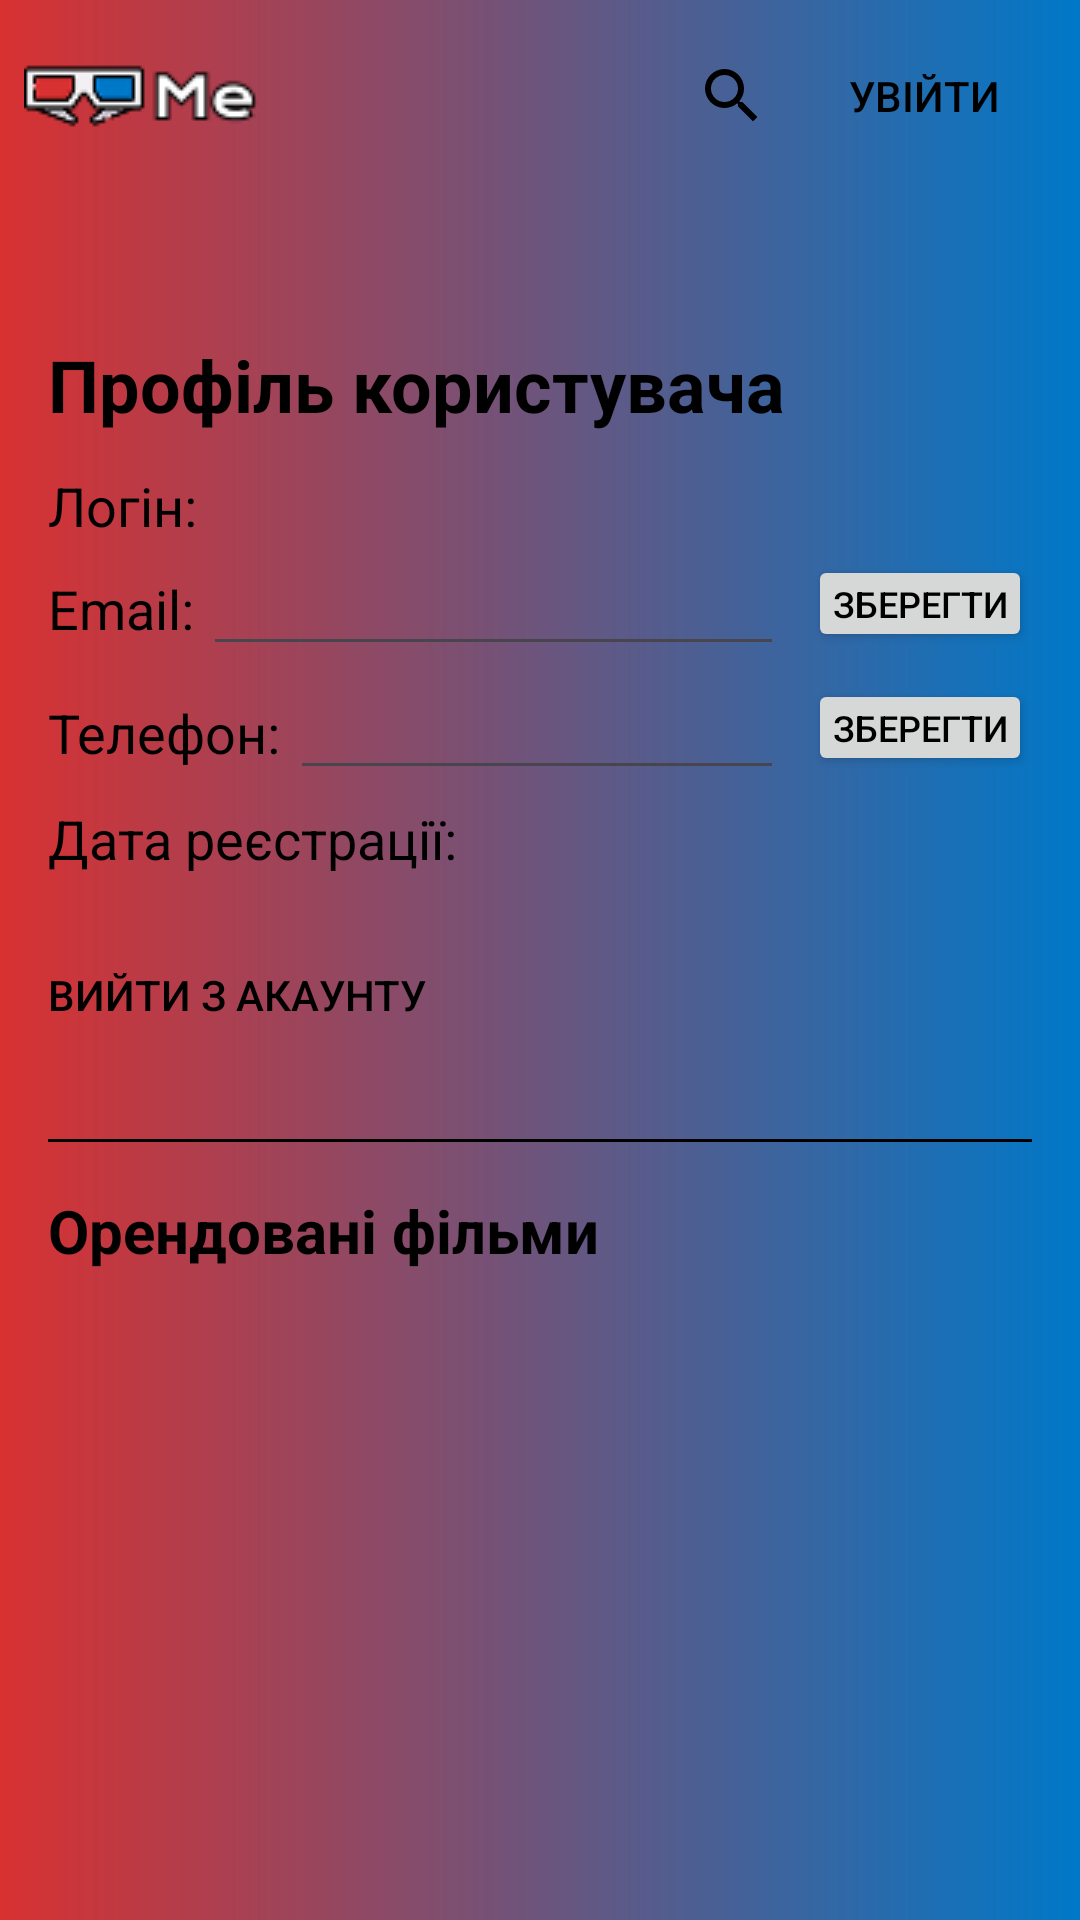

Android layout source for this screen:
<!-- AndroidManifest.xml: application theme Theme.WatchMe -->
<!-- res/layout/profile_page.xml -->
<?xml version="1.0" encoding="utf-8"?>
<androidx.constraintlayout.widget.ConstraintLayout xmlns:android="http://schemas.android.com/apk/res/android"
    xmlns:tools="http://schemas.android.com/tools"
    android:layout_width="match_parent"
    android:layout_height="match_parent"
    android:background="@drawable/background">

    <include
        layout="@layout/toolbar"
        android:layout_width="match_parent"
        android:layout_height="wrap_content" />

    <ScrollView
        android:layout_width="match_parent"
        android:layout_height="match_parent"
        android:padding="16dp"
        android:layout_marginTop="80dp" >

        <LinearLayout
            android:layout_width="match_parent"
            android:layout_height="wrap_content"
            android:orientation="vertical">

            <TextView
                android:id="@+id/tvProfileTitle"
                android:layout_width="wrap_content"
                android:layout_height="wrap_content"
                android:text="@string/user_profile"
                android:textSize="24sp"
                android:textStyle="bold"
                android:layout_marginTop="16dp"
                android:textColor="@android:color/black" />

            <TextView
                android:id="@+id/tvLogin"
                android:layout_width="wrap_content"
                android:layout_height="wrap_content"
                android:textSize="18sp"
                android:text="@string/label_login"
                android:layout_marginTop="12dp"
                android:textColor="@android:color/black" />

            <LinearLayout
                android:layout_width="match_parent"
                android:layout_height="wrap_content">

                <TextView
                    android:id="@+id/tvEmail"
                    android:layout_width="wrap_content"
                    android:layout_height="wrap_content"
                    android:text="@string/label_email"
                    android:textSize="18sp"
                    android:textColor="@android:color/black" />

                <EditText
                    android:id="@+id/etEmail"
                    android:layout_width="0dp"
                    android:layout_weight="1"
                    android:layout_height="wrap_content"
                    android:layout_marginStart="3dp"
                    android:autofillHints="email"
                    android:inputType="textEmailAddress"
                    android:textSize="18sp"
                    android:textColor="@android:color/black"
                    android:labelFor="@+id/tvEmail"
                    tools:ignore="LabelFor" />

                <Button
                    android:id="@+id/btnEmailSave"
                    android:layout_width="wrap_content"
                    android:layout_height="wrap_content"
                    android:text="@string/save"
                    android:textColor="@android:color/black"
                    android:textSize="12sp"
                    android:layout_gravity="center"
                    android:minWidth="0dp"
                    android:minHeight="0dp"
                    android:padding="8dp"
                    android:layout_marginStart="8dp"/>
            </LinearLayout>

            <LinearLayout
                android:layout_width="match_parent"
                android:layout_height="wrap_content" >

                <TextView
                    android:id="@+id/tvPhone"
                    android:layout_width="wrap_content"
                    android:layout_height="wrap_content"
                    android:text="@string/label_phone"
                    android:textSize="18sp"

                    android:textColor="@android:color/black" />

                <EditText
                    android:id="@+id/etPhone"
                    android:layout_width="0dp"
                    android:layout_weight="1"
                    android:layout_height="wrap_content"
                    android:layout_marginStart="3dp"
                    android:autofillHints="phone"
                    android:inputType="phone"
                    android:textSize="18sp"
                    android:textColor="@android:color/black"
                    tools:ignore="LabelFor" />

                <Button
                    android:id="@+id/btnPhoneSave"
                    android:layout_width="wrap_content"
                    android:layout_height="wrap_content"
                    android:text="@string/save"
                    android:textColor="@android:color/black"
                    android:textSize="12sp"
                    android:layout_gravity="center"
                    android:minWidth="0dp"
                    android:minHeight="0dp"
                    android:padding="8dp"
                    android:layout_marginStart="8dp" />
            </LinearLayout>

            <TextView
                android:id="@+id/tvRegDate"
                android:layout_width="wrap_content"
                android:layout_height="wrap_content"
                android:textSize="18sp"
                android:text="@string/label_registration_date"
                android:layout_marginTop="4dp"
                android:textColor="@android:color/black" />

            <Button
                android:id="@+id/btnLogout"
                android:layout_width="wrap_content"
                android:layout_height="wrap_content"
                android:text="@string/logout"
                android:layout_marginTop="16dp"
                android:background="@drawable/rounded_button"
                android:textColor="@android:color/black" />

            <View
                android:layout_width="match_parent"
                android:layout_height="1dp"
                android:layout_marginTop="24dp"
                android:layout_marginBottom="16dp"
                android:background="@android:color/black" />

            <TextView
                android:layout_width="wrap_content"
                android:layout_height="wrap_content"
                android:text="@string/rented_films"
                android:textSize="20sp"
                android:textStyle="bold"
                android:textColor="@android:color/black" />

            <LinearLayout
                android:id="@+id/rentedMoviesLayout"
                android:layout_width="match_parent"
                android:layout_height="wrap_content"
                android:orientation="vertical"
                android:layout_marginTop="8dp"
                android:layout_marginBottom="32dp" />

        </LinearLayout>
    </ScrollView>


</androidx.constraintlayout.widget.ConstraintLayout>
<!-- res/layout/toolbar.xml (included above) -->
<?xml version="1.0" encoding="utf-8"?>
<androidx.appcompat.widget.Toolbar xmlns:android="http://schemas.android.com/apk/res/android"
    xmlns:app="http://schemas.android.com/apk/res-auto"
    android:id="@+id/toolbar"
    android:layout_width="match_parent"
    android:layout_height="50dp"

    android:elevation="4dp"
    app:popupTheme="@style/ThemeOverlay.AppCompat.Light"
    app:contentInsetStart="0dp">

    <ImageButton
        android:id="@+id/btnLogo"
        android:layout_width="wrap_content"
        android:layout_height="wrap_content"
        android:src="@drawable/toolbar_logo"
        android:contentDescription="@string/logo_description"
        android:background="?attr/selectableItemBackgroundBorderless"
        android:layout_gravity="start|center_vertical"
        android:layout_marginStart="8dp" />

    <LinearLayout
        android:layout_width="wrap_content"
        android:layout_height="match_parent"
        android:layout_gravity="end"
        android:orientation="horizontal"
        android:gravity="center">

        <ImageButton
            android:id="@+id/btnSearch"
            android:layout_width="wrap_content"
            android:layout_height="wrap_content"
            android:src="@drawable/ic_search"
            android:background="?attr/selectableItemBackgroundBorderless"
            android:contentDescription="@string/search_icon"
            android:layout_marginEnd="8dp"
            app:tint="@android:color/black" />

        <Button
            android:id="@+id/btnLogin"
            android:layout_width="wrap_content"
            android:layout_height="30dp"
            android:text="@string/enter"
            android:textColor="@android:color/black"
            android:background="@drawable/rounded_button"

            android:textSize="14sp"
            android:paddingStart="8dp"
            android:paddingEnd="8dp"
            android:paddingTop="2dp"
            android:paddingBottom="2dp"
            android:layout_marginEnd="8dp" />
    </LinearLayout>

</androidx.appcompat.widget.Toolbar>
<!-- resources referenced by this layout -->
<resources>
  <!-- drawable background (drawable) -->
  <?xml version="1.0" encoding="utf-8"?>
  <shape xmlns:android="http://schemas.android.com/apk/res/android">
      <gradient
          android:startColor="#D83131"
          android:endColor="#0078C8" />
  
  
  </shape>
  <!-- drawable ic_search (drawable) -->
  <vector xmlns:android="http://schemas.android.com/apk/res/android"
      android:width="24dp" android:height="24dp"
      android:viewportWidth="24.0" android:viewportHeight="24.0">
      <path
          android:fillColor="#000000"
          android:pathData="M15.5,14h-0.79l-0.28,-0.27
            A6.471,6.471 0 0,0 16,9.5
            A6.5,6.5 0 1,0 9.5,16
            c1.61,0 3.09,-0.59 4.23,-1.57
            l0.27,0.28v0.79l5,4.99
            L20.49,19l-4.99,-5zM9.5,14
            A4.5,4.5 0 1,1 14,9.5
            A4.5,4.5 0 0,1 9.5,14z"/>
  </vector>
  <!-- drawable toolbar_logo: png bitmap (drawable, 1870 bytes) -->
  <string name="enter">Увійти</string>
  <string name="label_email">Email:</string>
  <string name="label_login">Логін:</string>
  <string name="label_phone">Телефон:</string>
  <string name="label_registration_date">Дата реєстрації:</string>
  <string name="logo_description">WatchMe лого</string>
  <string name="logout">Вийти з акаунту</string>
  <string name="rented_films">Орендовані фільми</string>
  <string name="save">Зберегти</string>
  <string name="search_icon">Іконка пошуку</string>
  <string name="user_profile">Профіль користувача</string>
  <style name="Theme.WatchMe" parent="Base.Theme.WatchMe" />
  <style name="Base.Theme.WatchMe" parent="Theme.Material3.DayNight.NoActionBar">
          
          
      </style>
</resources>
